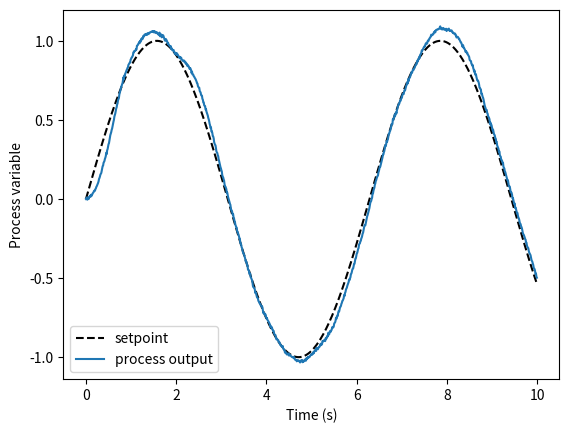

Generate this figure with matplotlib:
import numpy as np
import matplotlib.pyplot as plt

# define the process model
def process_model(x, u):
    # example model of a first-order system
    tau = 1.0
    k = 2.0
    dxdt = (-x + k*u) / tau
    return dxdt

# define the pid controller function
def pid_control(Kp, Ki, Kd, dt):
    # initialize variables
    x_int = 0.0
    x_prev = 0.0
    e_prev = 0.0
    
    def control(e):
        nonlocal x_int, x_prev, e_prev
        # calculate the control output
        x_int += e*dt
        x_der = (e - e_prev)/dt
        x_ctrl = Kp*e + Ki*x_int + Kd*x_der
        # update variables
        x_prev = x_ctrl
        e_prev = e
        return x_ctrl
    
    return control

# Ziegler-Nichols method to tune PID gains
def ziegler_nichols_tuning(process_model, Kc=1.0):
    # calculate the ultimate gain and period
    u = 1.0
    x0 = 0.0
    T0 = 0.0
    while T0 == 0.0:
        T = np.linspace(0.0, 20.0, 200)
        X = np.zeros_like(T)
        X[0] = x0
        for i in range(1, len(T)):
            dt = T[i] - T[i-1]
            u_ctrl = Kc*process_model(X[i-1], u)
            X[i] = X[i-1] + process_model(X[i-1], u_ctrl)*dt
            if X[i] > 0.8:
                T0 = T[i]
                break
        u *= 0.9
    Ku = 4.0*Kc/(np.pi*X.max())
    Tu = T0/1.8
    # calculate the PID gains
    Kp = 0.6*Ku
    Ki = 1.2*Ku/Tu
    Kd = 0.075*Ku*Tu
    return Kp, Ki, Kd

# simulation parameters
dt = 0.01
t_sim = np.arange(0.0, 10.0, dt)
setpoint = np.sin(t_sim)
process_noise = 0.1*np.random.randn(len(t_sim))

# PID tuning
Kc = 1.0  # critical gain
Kp, Ki, Kd = ziegler_nichols_tuning(process_model, Kc)
print("Kp= ", Kp)
print("Kd= ", Kd)
print("Ki= ", Ki)
pid = pid_control(Kp, Ki, Kd, dt)

# simulation loop
x = np.zeros_like(t_sim)
x[0] = 0.0
for i in range(1, len(t_sim)):
    # calculate the error
    e = setpoint[i] - x[i-1] + process_noise[i]
    # apply the PID controller
    u = pid(e)
    # apply the control input to the process model
    dxdt = process_model(x[i-1], u)
    x[i] = x[i-1] + dxdt*dt

# plot the results
plt.plot(t_sim, setpoint, 'k--', label='setpoint')
plt.plot(t_sim, x, label='process output')
plt.legend()
plt.xlabel('Time (s)')
plt.ylabel('Process variable')
plt.show()